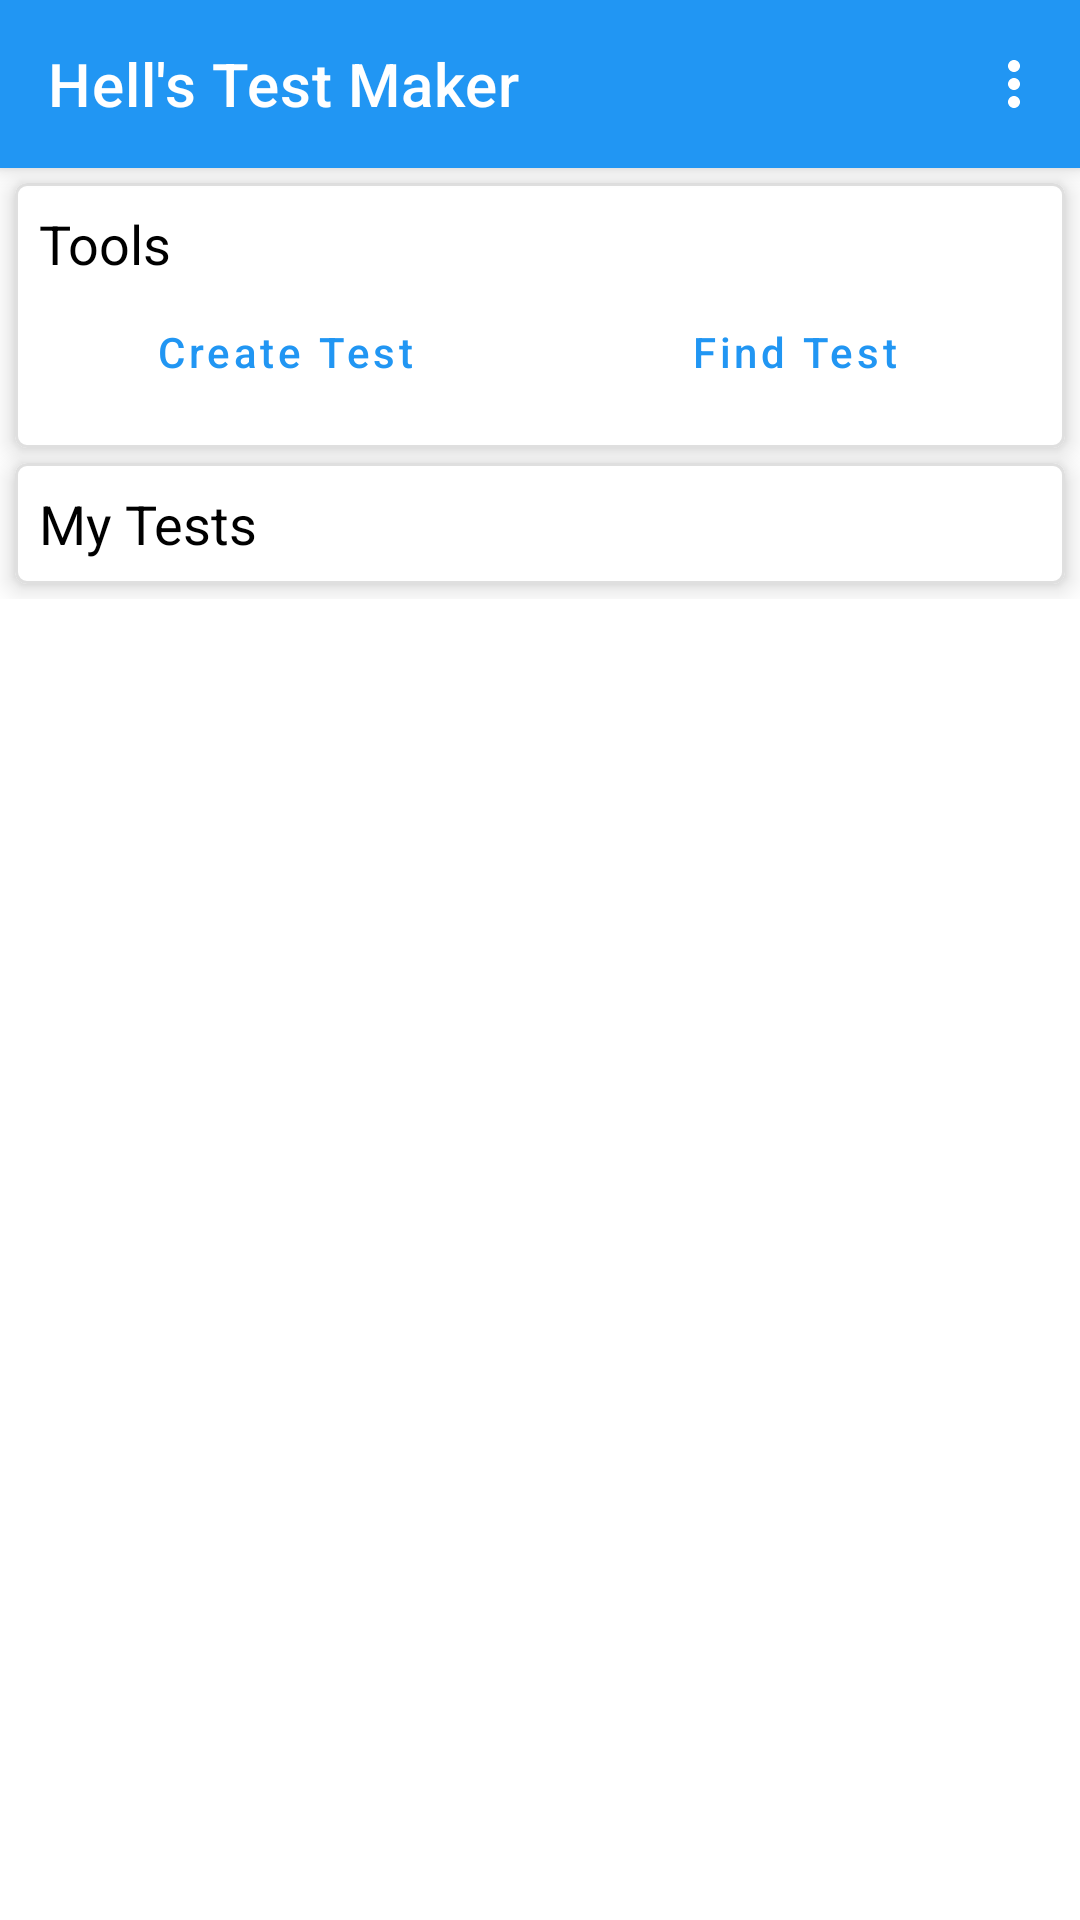

Layout XML and referenced resources for this Android screen:
<!-- AndroidManifest.xml: application theme Theme.HellEng -->
<!-- res/layout/fragment_create_test_selected.xml -->
<?xml version="1.0" encoding="utf-8"?>
<androidx.coordinatorlayout.widget.CoordinatorLayout

    android:layout_width="match_parent"
    android:layout_height="match_parent"
    xmlns:android="http://schemas.android.com/apk/res/android"
    xmlns:app="http://schemas.android.com/apk/res-auto">

        <com.google.android.material.appbar.AppBarLayout
        android:layout_width="match_parent"
        android:layout_height="wrap_content">

        <com.google.android.material.appbar.MaterialToolbar
            android:elevation="10dp"
            android:id="@+id/topAppBar"
            android:layout_width="match_parent"
            android:layout_height="?attr/actionBarSize"
            app:title="Hell's Test Maker"
            app:menu="@menu/top_app_bar"
            app:layout_scrollFlags="scroll|enterAlways|snap"
            app:navigationIcon="@drawable/ic_baseline_arrow_back_24"
            app:titleTextColor="?attr/titleTextColor"
            style="@style/Widget.MaterialComponents.Toolbar.Primary"/>

        </com.google.android.material.appbar.AppBarLayout>

            
        <androidx.core.widget.NestedScrollView
        android:layout_width="match_parent"
        android:layout_height="match_parent"
        app:layout_behavior="@string/appbar_scrolling_view_behavior">

        
            <LinearLayout
                android:layout_width="match_parent"
                android:layout_height="wrap_content"
                android:orientation="vertical">

                <com.google.android.material.card.MaterialCardView
                    android:id="@+id/cardNavigate"
                    android:layout_width="match_parent"
                    android:layout_height="wrap_content"
                    android:layout_margin="5dp"
                    android:layout_weight="1"
                    android:checkable="true"
                    android:clickable="false"
                    android:focusable="true"
                    app:cardElevation="5dp"
                    app:strokeWidth="1dp" >

                    <LinearLayout
                        android:padding="8dp"
                        android:layout_width="match_parent"
                        android:layout_height="match_parent"
                        android:orientation="vertical">

                        <TextView
                            android:id="@+id/textViewTools"
                            android:layout_width="match_parent"
                            android:layout_height="wrap_content"
                            android:textSize="18sp"
                            android:text="Tools" />

                        <LinearLayout
                            android:layout_width="match_parent"
                            android:layout_height="match_parent"
                            android:orientation="horizontal">

                            <Button
                                android:id="@+id/btnCreate"
                                style="@style/Widget.MaterialComponents.Button.OutlinedButton"
                                android:layout_width="match_parent"
                                android:layout_height="wrap_content"
                                android:layout_weight="1"
                                android:layout_marginEnd="2.5dp"
                                android:textAllCaps="false"
                                app:icon="@drawable/ic_baseline_add_24"
                                android:text="Create Test" />

                            <Button
                                android:id="@+id/btnFind"
                                style="@style/Widget.MaterialComponents.Button.OutlinedButton"
                                android:layout_width="match_parent"
                                android:layout_height="wrap_content"
                                android:layout_weight="1"
                                android:layout_marginStart="2.5dp"
                                android:textAllCaps="false"
                                app:icon="@drawable/ic_baseline_search_24"
                                android:text="Find Test" />
                        </LinearLayout>
                    </LinearLayout>
                </com.google.android.material.card.MaterialCardView>

                <com.google.android.material.card.MaterialCardView
                    android:id="@+id/cardTests"
                    android:layout_width="match_parent"
                    android:layout_height="wrap_content"
                    android:layout_marginStart="5dp"
                    android:layout_marginTop="0dp"
                    android:layout_marginEnd="5dp"
                    android:layout_marginBottom="5dp"
                    android:checkable="true"
                    android:clickable="false"
                    android:focusable="true"
                    app:cardElevation="5dp"
                    app:strokeWidth="1dp" >

                    <LinearLayout
                        android:layout_width="match_parent"
                        android:layout_height="match_parent"
                        android:orientation="vertical"
                        android:padding="8dp">

                        <TextView
                            android:id="@+id/textView8"
                            android:textSize="18sp"
                            android:layout_width="match_parent"
                            android:layout_height="wrap_content"
                            android:text="My Tests" />

                    </LinearLayout>
                </com.google.android.material.card.MaterialCardView>

                <androidx.recyclerview.widget.RecyclerView
                    android:id="@+id/recyclerView"
                    android:layout_width="match_parent"
                    android:layout_height="match_parent" />

            </LinearLayout>
        </androidx.core.widget.NestedScrollView>

    </androidx.coordinatorlayout.widget.CoordinatorLayout>
<!-- resources referenced by this layout -->
<resources>
  <style name="Theme.HellEng" parent="Theme.MaterialComponents.DayNight.NoActionBar">
          
          <item name="colorPrimary">@color/blue</item>
          <item name="colorPrimaryVariant">@color/light_blue</item>
          <item name="colorOnPrimary">@color/white</item>
          
          <item name="colorSecondary">@color/light_blue</item>
          <item name="colorSecondaryVariant">@color/light_green</item>
          <item name="colorOnSecondary">@color/black</item>
          
          <item name="android:statusBarColor" tools:targetApi="l">?attr/colorPrimaryVariant</item>
          
          <item name="android:textColor">@color/black</item>
          <item name="android:textColorSecondary">@color/gray</item>
          <item name="strokeColor">@color/extreme_light_gray</item>
          <item name="titleTextColor">@color/white</item>
          <item name="navigationIconTint">@color/white</item>
          <item name="iconTint">@color/white</item>
          <item name="android:navigationBarColor">@color/white</item>
          <item name="colorControlNormal">@color/white</item>
  
          <item name="android:windowNoTitle">true</item>
          <item name="windowActionBar">true</item>
  
      </style>
  <color name="blue">#2196F3</color>
  <color name="light_blue">#03A9F4</color>
  <color name="white">#FFFFFFFF</color>
  <color name="light_green">#CC76FF03</color>
  <color name="black">#FF000000</color>
  <color name="gray">#818181</color>
  <color name="extreme_light_gray">#DFDFDF</color>
</resources>
